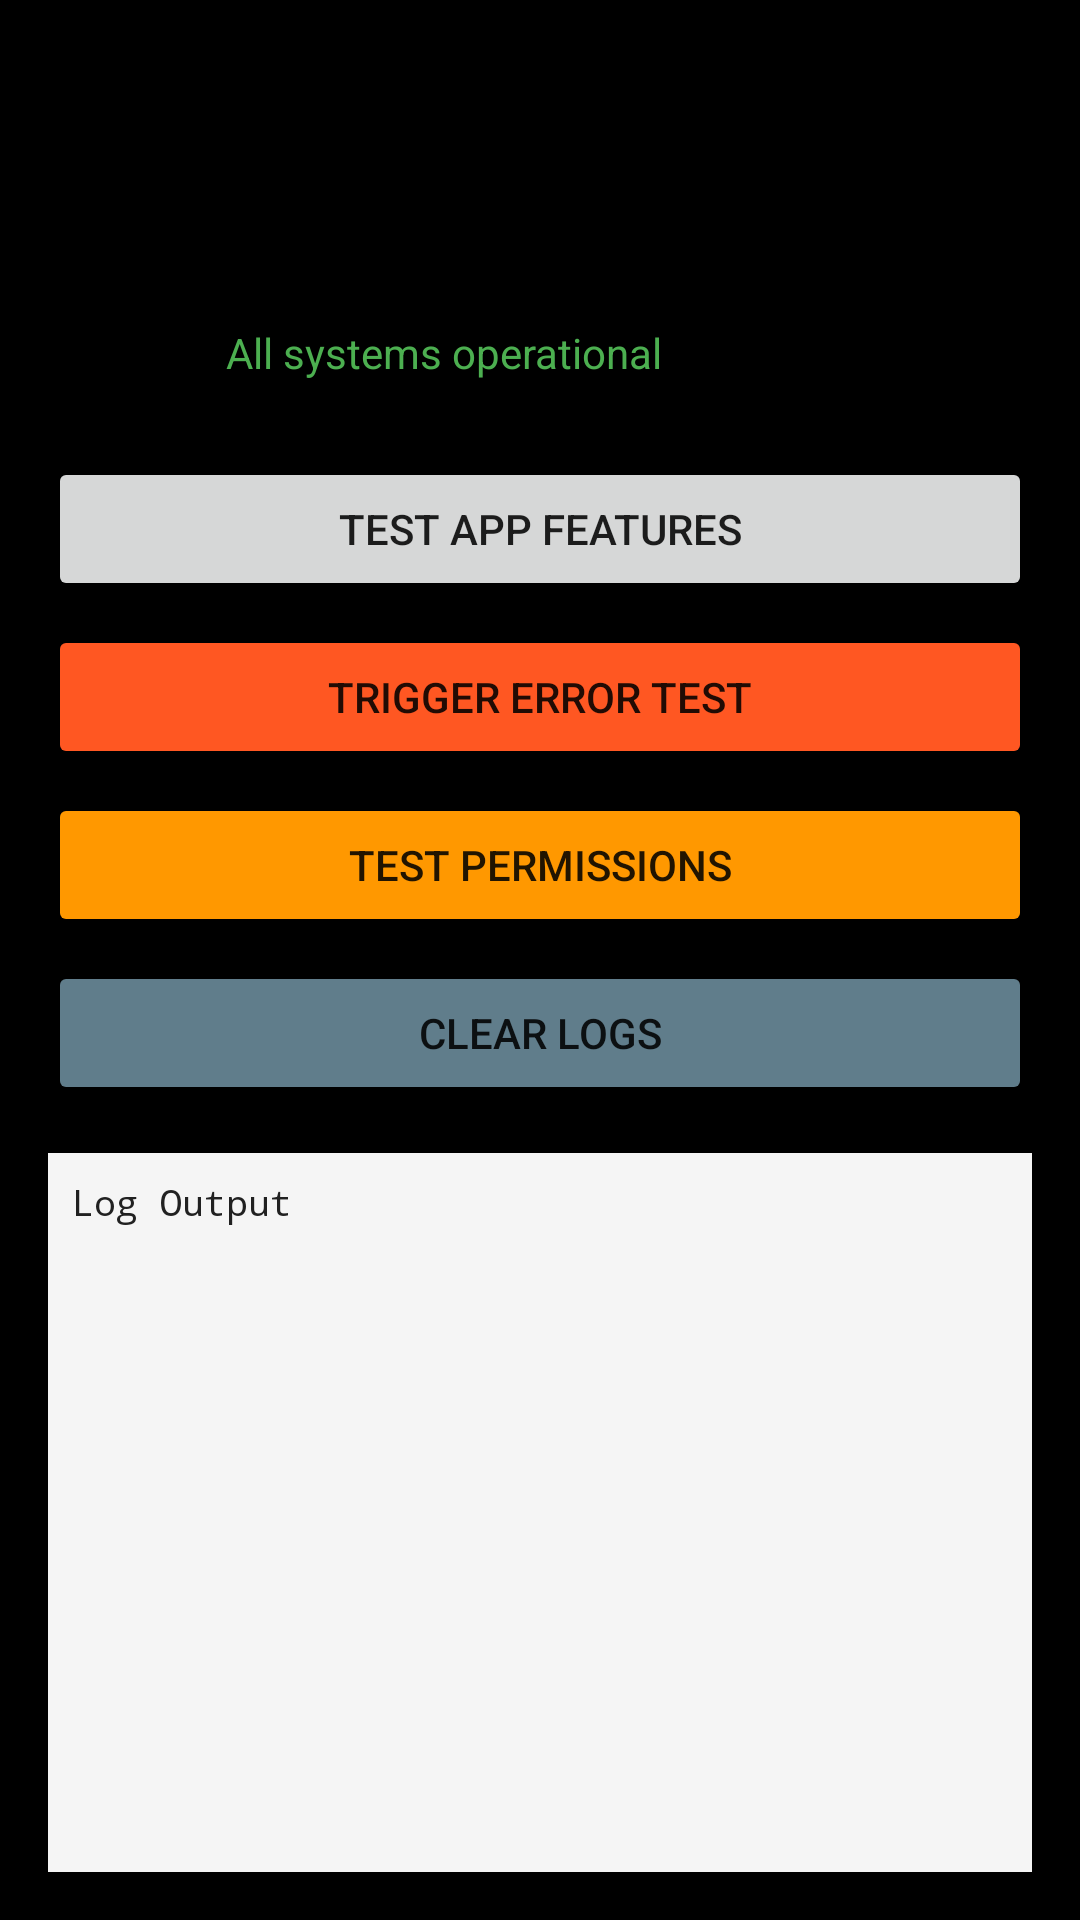

The Android layout XML behind this screen, and the referenced resources:
<!-- AndroidManifest.xml: application theme Theme.MusicPlayer -->
<!-- res/layout/activity_main.xml -->
<?xml version="1.0" encoding="utf-8"?>
<androidx.constraintlayout.widget.ConstraintLayout xmlns:android="http://schemas.android.com/apk/res/android"
    xmlns:app="http://schemas.android.com/apk/res-auto"
    xmlns:tools="http://schemas.android.com/tools"
    android:layout_width="match_parent"
    android:layout_height="match_parent"
    android:padding="16dp"
    tools:context=".MainActivity">

    
    <TextView
        android:id="@+id/tvWelcome"
        android:layout_width="0dp"
        android:layout_height="wrap_content"
        android:text="@string/welcome_message"
        android:textSize="20sp"
        android:textStyle="bold"
        android:textAlignment="center"
        android:paddingBottom="16dp"
        app:layout_constraintTop_toTopOf="parent"
        app:layout_constraintStart_toStartOf="parent"
        app:layout_constraintEnd_toEndOf="parent" />

    
    <TextView
        android:id="@+id/tvStatusLabel"
        android:layout_width="wrap_content"
        android:layout_height="wrap_content"
        android:text="@string/status_label"
        android:textSize="16sp"
        android:textStyle="bold"
        android:layout_marginTop="24dp"
        app:layout_constraintTop_toBottomOf="@id/tvWelcome"
        app:layout_constraintStart_toStartOf="parent" />

    
    <TextView
        android:id="@+id/tvStatus"
        android:layout_width="0dp"
        android:layout_height="wrap_content"
        android:text="@string/status_ok"
        android:textSize="14sp"
        android:textColor="#4CAF50"
        android:layout_marginStart="8dp"
        app:layout_constraintTop_toTopOf="@id/tvStatusLabel"
        app:layout_constraintBottom_toBottomOf="@id/tvStatusLabel"
        app:layout_constraintStart_toEndOf="@id/tvStatusLabel"
        app:layout_constraintEnd_toEndOf="parent" />

    
    <Button
        android:id="@+id/btnTestApp"
        android:layout_width="0dp"
        android:layout_height="wrap_content"
        android:text="@string/button_test_app"
        android:layout_marginTop="24dp"
        app:layout_constraintTop_toBottomOf="@id/tvStatusLabel"
        app:layout_constraintStart_toStartOf="parent"
        app:layout_constraintEnd_toEndOf="parent" />

    
    <Button
        android:id="@+id/btnTestError"
        android:layout_width="0dp"
        android:layout_height="wrap_content"
        android:text="@string/button_test_error"
        android:backgroundTint="#FF5722"
        android:layout_marginTop="8dp"
        app:layout_constraintTop_toBottomOf="@id/btnTestApp"
        app:layout_constraintStart_toStartOf="parent"
        app:layout_constraintEnd_toEndOf="parent" />

    
    <Button
        android:id="@+id/btnTestPermission"
        android:layout_width="0dp"
        android:layout_height="wrap_content"
        android:text="@string/button_test_permission"
        android:backgroundTint="#FF9800"
        android:layout_marginTop="8dp"
        app:layout_constraintTop_toBottomOf="@id/btnTestError"
        app:layout_constraintStart_toStartOf="parent"
        app:layout_constraintEnd_toEndOf="parent" />

    
    <Button
        android:id="@+id/btnClearLogs"
        android:layout_width="0dp"
        android:layout_height="wrap_content"
        android:text="@string/button_clear_logs"
        android:backgroundTint="#607D8B"
        android:layout_marginTop="8dp"
        app:layout_constraintTop_toBottomOf="@id/btnTestPermission"
        app:layout_constraintStart_toStartOf="parent"
        app:layout_constraintEnd_toEndOf="parent" />

    
    <ScrollView
        android:id="@+id/scrollView"
        android:layout_width="0dp"
        android:layout_height="0dp"
        android:layout_marginTop="16dp"
        android:background="#F5F5F5"
        android:padding="8dp"
        app:layout_constraintTop_toBottomOf="@id/btnClearLogs"
        app:layout_constraintBottom_toBottomOf="parent"
        app:layout_constraintStart_toStartOf="parent"
        app:layout_constraintEnd_toEndOf="parent">

        <TextView
            android:id="@+id/tvLogOutput"
            android:layout_width="match_parent"
            android:layout_height="wrap_content"
            android:text="@string/log_output"
            android:textSize="12sp"
            android:fontFamily="monospace"
            android:textColor="#212121" />

    </ScrollView>

</androidx.constraintlayout.widget.ConstraintLayout>
<!-- resources referenced by this layout -->
<resources>
  <string name="button_clear_logs">Clear Logs</string>
  <string name="button_test_app">Test App Features</string>
  <string name="button_test_error">Trigger Error Test</string>
  <string name="button_test_permission">Test Permissions</string>
  <string name="log_output">Log Output</string>
  <string name="status_label">Status:</string>
  <string name="status_ok">All systems operational</string>
  <string name="welcome_message">Welcome to Android App with Error Handling!</string>
  <style name="Theme.MusicPlayer" parent="Theme.MaterialComponents.DayNight.NoActionBar">
          <item name="colorPrimary">#2196F3</item>
          <item name="colorPrimaryVariant">#1976D2</item>
          <item name="colorOnPrimary">#FFFFFF</item>
          <item name="colorSecondary">#FF9800</item>
          <item name="colorSecondaryVariant">#F57C00</item>
          <item name="colorOnSecondary">#FFFFFF</item>
          <item name="android:statusBarColor">#000000</item>
          <item name="android:navigationBarColor">#000000</item>
          <item name="android:windowBackground">#000000</item>
      </style>
</resources>
